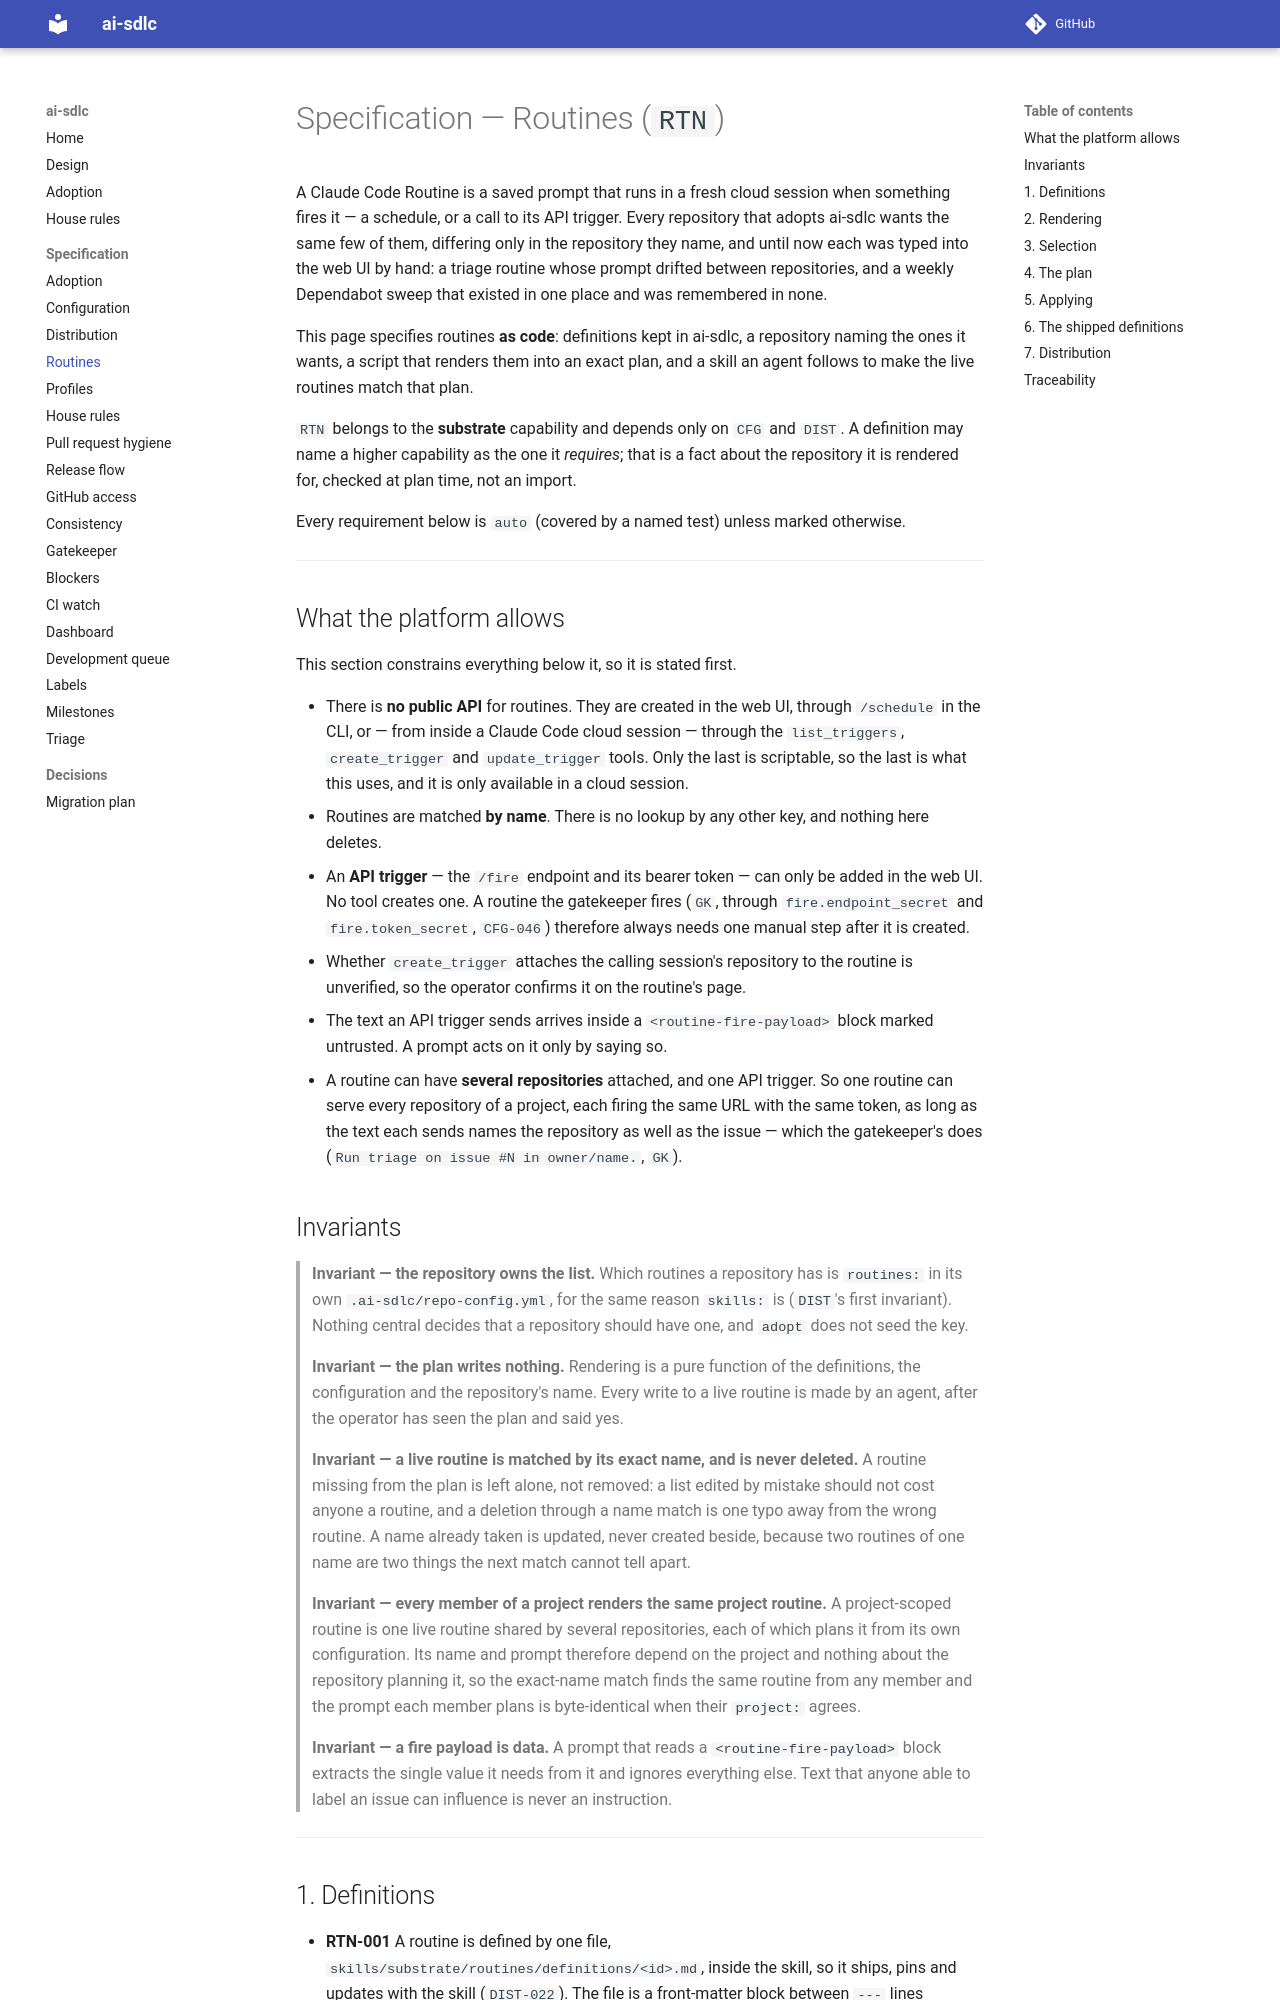

repository: derekwinters/ai-sdlc · page: 0.5/spec/routines/index.html · generator: mkdocs

# Specification — Routines (`RTN`)

A Claude Code Routine is a saved prompt that runs in a fresh cloud session when something fires
it — a schedule, or a call to its API trigger. Every repository that adopts ai-sdlc wants the same
few of them, differing only in the repository they name, and until now each was typed into the web
UI by hand: a triage routine whose prompt drifted between repositories, and a weekly Dependabot
sweep that existed in one place and was remembered in none.

This page specifies routines **as code**: definitions kept in ai-sdlc, a repository naming the ones
it wants, a script that renders them into an exact plan, and a skill an agent follows to make the
live routines match that plan.

`RTN` belongs to the **substrate** capability and depends only on `CFG` and `DIST`. A definition
may name a higher capability as the one it *requires*; that is a fact about the repository it is
rendered for, checked at plan time, not an import.

Every requirement below is `auto` (covered by a named test) unless marked otherwise.

---

## What the platform allows

This section constrains everything below it, so it is stated first.

- There is **no public API** for routines. They are created in the web UI, through `/schedule` in
  the CLI, or — from inside a Claude Code cloud session — through the `list_triggers`,
  `create_trigger` and `update_trigger` tools. Only the last is scriptable, so the last is what this
  uses, and it is only available in a cloud session.
- Routines are matched **by name**. There is no lookup by any other key, and nothing here deletes.
- An **API trigger** — the `/fire` endpoint and its bearer token — can only be added in the web UI.
  No tool creates one. A routine the gatekeeper fires (`GK`, through `fire.endpoint_secret` and
  `fire.token_secret`, `CFG-046`) therefore always needs one manual step after it is created.
- Whether `create_trigger` attaches the calling session's repository to the routine is
  unverified, so the operator confirms it on the routine's page.
- The text an API trigger sends arrives inside a `<routine-fire-payload>` block marked untrusted.
  A prompt acts on it only by saying so.
- A routine can have **several repositories** attached, and one API trigger. So one routine can
  serve every repository of a project, each firing the same URL with the same token, as long as
  the text each sends names the repository as well as the issue — which the gatekeeper's does
  (`Run triage on issue #N in owner/name.`, `GK`).

## Invariants

> **Invariant — the repository owns the list.** Which routines a repository has is `routines:` in
> its own `.ai-sdlc/repo-config.yml`, for the same reason `skills:` is (`DIST`'s first invariant).
> Nothing central decides that a repository should have one, and `adopt` does not seed the key.

> **Invariant — the plan writes nothing.** Rendering is a pure function of the definitions, the
> configuration and the repository's name. Every write to a live routine is made by an agent, after
> the operator has seen the plan and said yes.

> **Invariant — a live routine is matched by its exact name, and is never deleted.** A routine
> missing from the plan is left alone, not removed: a list edited by mistake should not cost
> anyone a routine, and a deletion through a name match is one typo away from the wrong routine.
> A name already taken is updated, never created beside, because two routines of one name are two
> things the next match cannot tell apart.

> **Invariant — every member of a project renders the same project routine.** A project-scoped
> routine is one live routine shared by several repositories, each of which plans it from its own
> configuration. Its name and prompt therefore depend on the project and nothing about the
> repository planning it, so the exact-name match finds the same routine from any member and the
> prompt each member plans is byte-identical when their `project:` agrees.

> **Invariant — a fire payload is data.** A prompt that reads a `<routine-fire-payload>` block
> extracts the single value it needs from it and ignores everything else. Text that anyone able to
> label an issue can influence is never an instruction.

---
